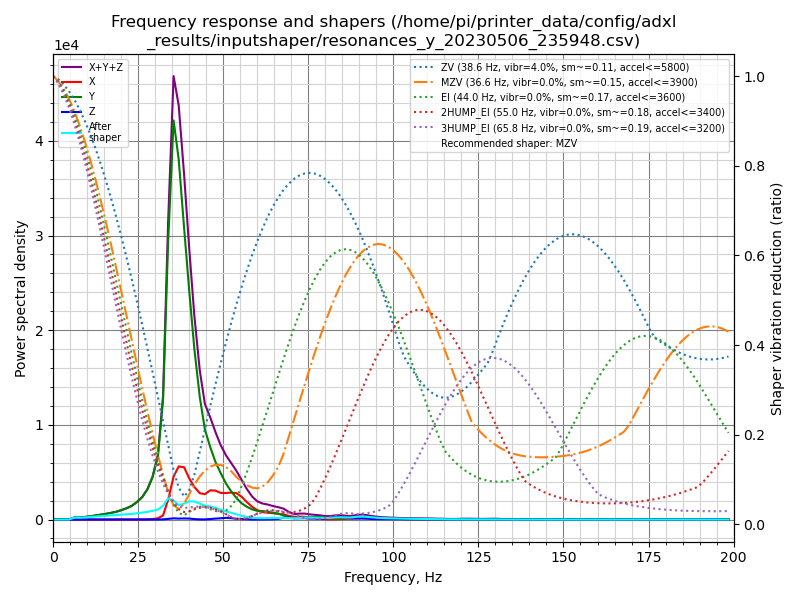

The data file committed next to this chart (first rows):
freq, psd_x, psd_y, psd_z, psd_xyz
0.0, 1.063e+02, 5.844e+02, 1.086e+01, 7.015e+02
1.5, 7.511e+01, 3.428e+02, 2.646e+01, 4.443e+02
3.1, 1.989e+01, 2.707e+01, 2.870e+01, 7.566e+01
4.6, 2.060e+01, 4.134e+02, 3.086e+01, 4.648e+02
6.2, 2.397e+01, 1.314e+03, 3.719e+01, 1.375e+03
7.7, 2.358e+01, 1.548e+03, 3.302e+01, 1.605e+03
9.2, 2.314e+01, 2.405e+03, 3.359e+01, 2.461e+03
10.8, 2.479e+01, 3.612e+03, 3.736e+01, 3.674e+03
12.3, 2.396e+01, 5.160e+03, 3.518e+01, 5.219e+03
13.8, 2.549e+01, 7.005e+03, 3.471e+01, 7.065e+03
15.4, 2.847e+01, 9.203e+03, 3.812e+01, 9.270e+03
16.9, 3.200e+01, 1.182e+04, 3.991e+01, 1.189e+04
18.5, 3.868e+01, 1.524e+04, 3.670e+01, 1.531e+04
20.0, 4.969e+01, 1.987e+04, 3.965e+01, 1.996e+04
21.5, 7.740e+01, 2.549e+04, 4.423e+01, 2.561e+04
23.1, 1.317e+02, 3.337e+04, 4.569e+01, 3.355e+04
24.6, 2.564e+02, 4.539e+04, 5.565e+01, 4.570e+04
26.2, 4.788e+02, 6.244e+04, 8.093e+01, 6.300e+04
27.7, 8.865e+02, 8.826e+04, 1.145e+02, 8.926e+04
29.2, 1.720e+03, 1.302e+05, 1.591e+02, 1.321e+05
30.8, 4.019e+03, 2.073e+05, 2.430e+02, 2.116e+05
32.3, 1.415e+04, 4.089e+05, 5.813e+02, 4.236e+05
33.8, 7.136e+04, 9.941e+05, 2.536e+03, 1.068e+06
35.4, 1.611e+05, 1.497e+06, 4.502e+03, 1.663e+06
36.9, 2.079e+05, 1.408e+06, 3.791e+03, 1.619e+06
38.5, 2.129e+05, 1.187e+06, 4.466e+03, 1.405e+06
40.0, 1.742e+05, 9.681e+05, 4.236e+03, 1.147e+06
41.5, 1.433e+05, 7.502e+05, 2.074e+03, 8.956e+05
43.1, 1.204e+05, 5.588e+05, 8.123e+02, 6.800e+05
44.6, 1.198e+05, 4.254e+05, 7.572e+02, 5.459e+05
46.2, 1.430e+05, 3.527e+05, 2.510e+03, 4.982e+05
47.7, 1.461e+05, 2.911e+05, 4.824e+03, 4.420e+05
49.2, 1.389e+05, 2.434e+05, 6.568e+03, 3.888e+05
50.8, 1.429e+05, 1.933e+05, 9.143e+03, 3.453e+05
52.3, 1.489e+05, 1.569e+05, 7.740e+03, 3.135e+05
53.8, 1.507e+05, 1.240e+05, 4.718e+03, 2.794e+05
55.4, 1.337e+05, 9.532e+04, 3.504e+03, 2.325e+05
56.9, 1.055e+05, 7.748e+04, 1.637e+03, 1.846e+05
58.5, 7.870e+04, 6.289e+04, 4.398e+02, 1.420e+05
60.0, 5.925e+04, 5.543e+04, 8.771e+02, 1.156e+05
61.5, 4.803e+04, 5.516e+04, 1.331e+03, 1.045e+05
63.1, 4.513e+04, 5.339e+04, 1.515e+03, 1.000e+05
64.6, 4.335e+04, 4.702e+04, 1.928e+03, 9.230e+04
66.2, 4.025e+04, 4.125e+04, 4.922e+03, 8.642e+04
67.7, 3.718e+04, 2.859e+04, 1.276e+04, 7.852e+04
69.2, 2.668e+04, 1.547e+04, 1.491e+04, 5.706e+04
70.8, 2.027e+04, 1.155e+04, 9.218e+03, 4.104e+04
72.3, 2.251e+04, 1.286e+04, 1.002e+04, 4.539e+04
73.9, 2.154e+04, 1.429e+04, 1.109e+04, 4.692e+04
75.4, 1.640e+04, 1.706e+04, 7.704e+03, 4.116e+04
76.9, 1.112e+04, 1.984e+04, 7.590e+03, 3.855e+04
78.5, 6.401e+03, 2.091e+04, 7.667e+03, 3.498e+04
80.0, 2.628e+03, 1.674e+04, 1.007e+04, 2.944e+04
81.5, 1.388e+03, 1.368e+04, 1.485e+04, 2.991e+04
83.1, 2.431e+03, 1.146e+04, 2.308e+04, 3.697e+04
84.6, 4.593e+03, 1.066e+04, 2.334e+04, 3.859e+04
86.2, 6.311e+03, 1.066e+04, 1.663e+04, 3.360e+04
87.7, 8.015e+03, 1.442e+04, 1.091e+04, 3.334e+04
89.2, 1.084e+04, 2.182e+04, 1.050e+04, 4.316e+04
90.8, 1.386e+04, 2.363e+04, 9.988e+03, 4.748e+04
... 70 more rows
